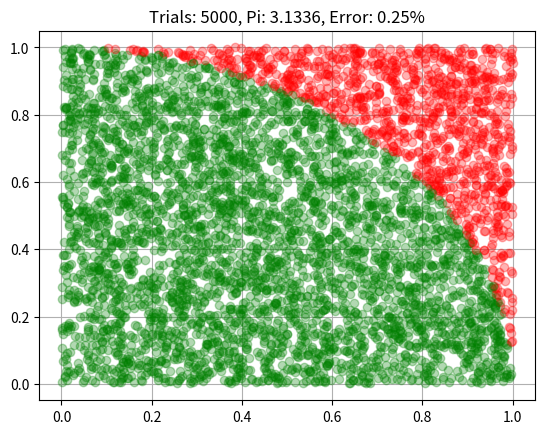

The matplotlib source for this figure: (Note: this script raises an exception after producing the figure.)
import numpy as np
import matplotlib.pyplot as plt
from tqdm import tqdm

# matplotlib setting
plt.axes().set_aspect("equal", adjustable="box")
fig = plt.figure()

# constant
N: int = 5_000

def calc_pi():
    accepted: int = 0
    for i in tqdm(range(N)):
        x, y = np.random.rand(2)
        if x ** 2 + y ** 2 <= 1.0:
            accepted += 1
            plt.plot(x, y, marker="o", c="g", alpha=0.3, mec="g")
        else:
            plt.plot(x, y, marker="o", c="r", alpha=0.3, mec="r")

    pi = 4.0 * accepted / N
    return pi

if __name__ == "__main__":
    num_pi = np.pi

    print("Calculate pi by probabilistic algorithm.")
    print(f"Trials: {N}")
    mc_pi = calc_pi()
    err = abs(num_pi - mc_pi) / num_pi

    print("Done.")
    result = f"Pi: {mc_pi}, Error: {err:.2%}"
    print(result)

    print("Save fig.")
    plt.title(f"Trials: {N}, " + result)
    plt.grid()
    plt.savefig("../fig/monte_carlo_pi.png")
